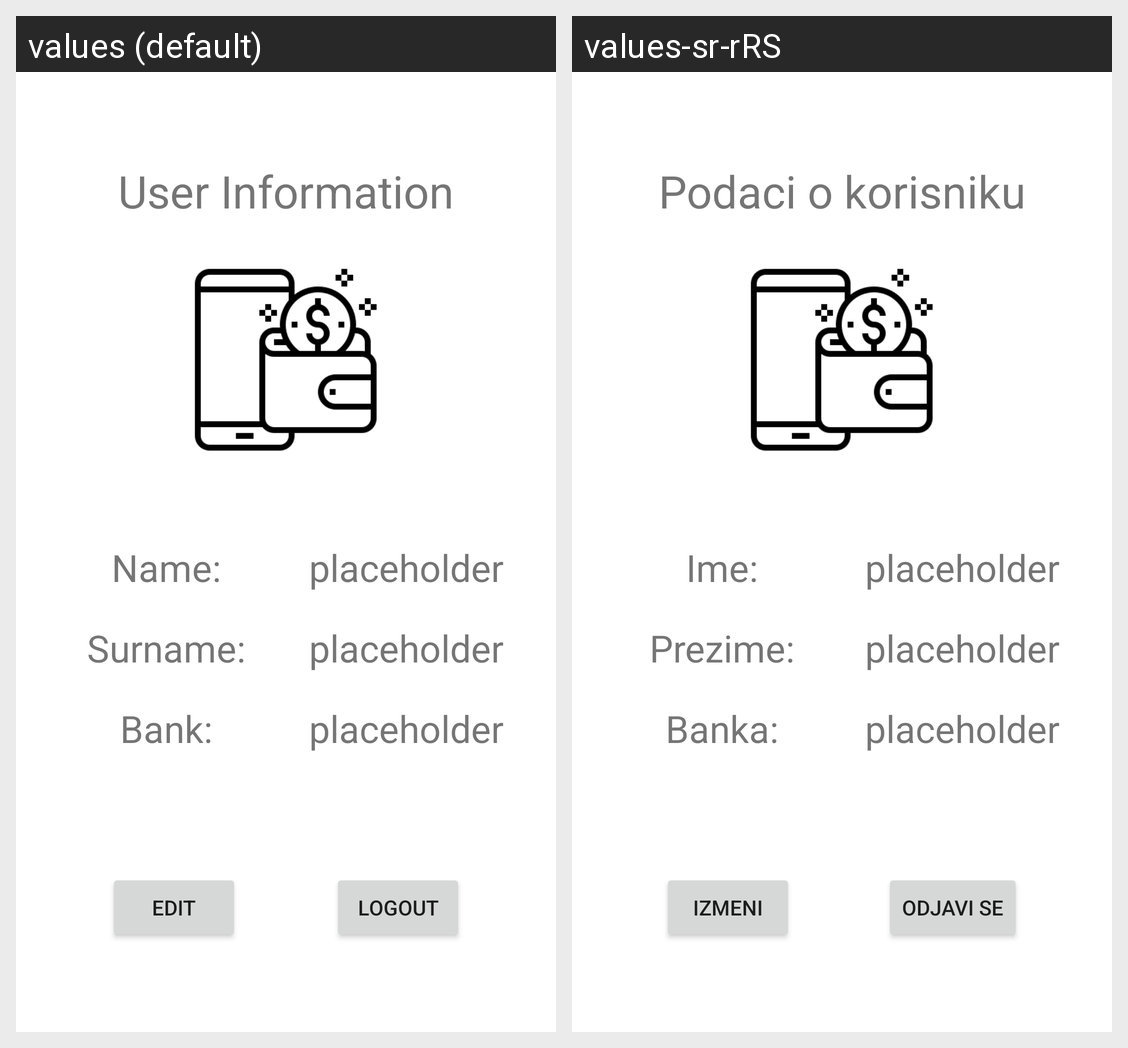

Translations of the strings shown on this Android screen, per locale in the grid:
Android screen res/layout/fragment_profile.xml rendered under 2 locales, left to right: values (default), values-sr-rRS. Device: Nexus 5 (rendered at 1080×1920; each locale shown at half size, 540×960, under a caption strip naming it); theme Theme.RAFWalletProjekat.
Strings drawn on this screen, with the default value and each locale's value (text and hints the layout hard-codes, and strings that could not be matched under every locale, appear in the picture but are not listed):

profile_frag_user_info
  values: User Information
  values-sr-rRS: Podaci o korisniku

profile_frag_name
  values: Name:
  values-sr-rRS: Ime:

profile_frag_surname
  values: Surname:
  values-sr-rRS: Prezime:

profile_frag_bank
  values: Bank:
  values-sr-rRS: Banka:

profile_frag_edit
  values: Edit
  values-sr-rRS: Izmeni

profile_frag_logout
  values: Logout
  values-sr-rRS: Odjavi se
